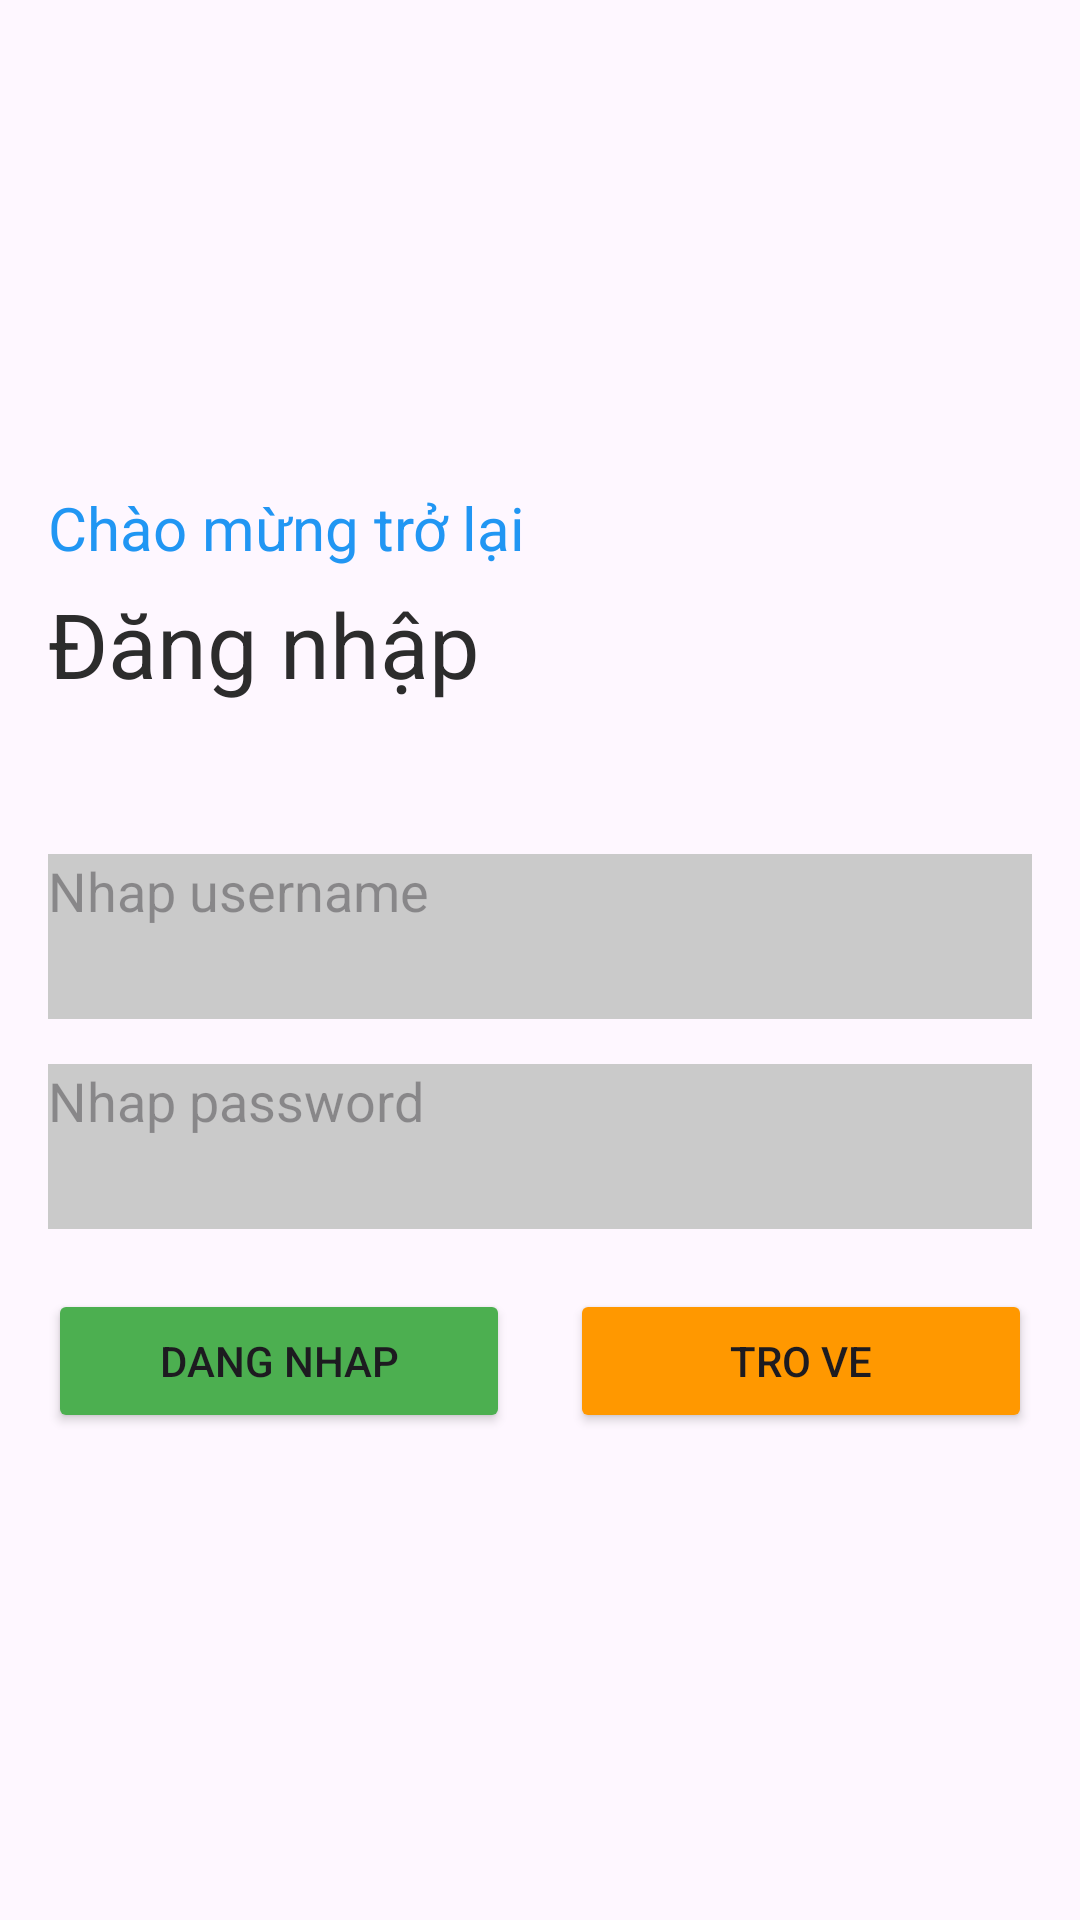

Here is an Android app screen rendered from its layout file. Give the layout XML and the strings, colors and styles it references.
<!-- AndroidManifest.xml: application theme Theme.AsmGD1_ph35172 -->
<!-- res/layout/activity_login.xml -->
<?xml version="1.0" encoding="utf-8"?>
<LinearLayout xmlns:android="http://schemas.android.com/apk/res/android"
    xmlns:app="http://schemas.android.com/apk/res-auto"
    xmlns:tools="http://schemas.android.com/tools"
    android:layout_width="match_parent"
    android:layout_height="match_parent"
    android:orientation="vertical"
    android:padding="16dp"
    android:gravity="center"
    tools:context=".Login">

    <TextView
        android:layout_width="match_parent"
        android:layout_height="wrap_content"
        android:text="@string/txt_chaomungbantrolai"
        android:textSize="20sp"
        android:textColor="#2196F3"/>

    <TextView
        android:layout_width="match_parent"
        android:layout_height="wrap_content"
        android:text="@string/txt_dangnhap"
        android:textSize="30sp"
        android:layout_marginTop="5dp"

        android:textColor="#2C2C2C"/>

    <EditText
        android:id="@+id/edt_username"
        android:layout_width="match_parent"
        android:layout_height="55dp"
        android:background="#CACACA"
        android:gravity="start"
        android:layout_marginTop="15dp"
        android:hint="Nhap username"/>

    <EditText
        android:id="@+id/edt_password"
        android:inputType="textPassword"
        android:layout_width="match_parent"
        android:layout_height="55dp"
        android:background="#CACACA"
        android:gravity="start"
        android:layout_marginTop="15dp"
        android:hint="Nhap password"/>


    <LinearLayout
        android:layout_width="match_parent"
        android:layout_height="wrap_content"
        android:layout_marginTop="20dp"
        android:orientation="horizontal">

        <Button
            android:id="@+id/btn_dangnhap"
            android:layout_width="0dp"
            android:layout_weight="1"
            android:layout_height="wrap_content"
            android:backgroundTint="#4CAF50"
            android:textAllCaps="true"
            android:layout_marginRight="10dp"
            android:text="Dang nhap"/>

        <Button
            android:id="@+id/btn_trove"
            android:layout_width="0dp"
            android:layout_marginLeft="10dp"
            android:layout_weight="1"
            android:layout_height="wrap_content"
            android:backgroundTint="#FF9800"
            android:textAllCaps="true"
            android:text="Tro ve"/>


    </LinearLayout>

</LinearLayout>
<!-- resources referenced by this layout -->
<resources>
  <string name="txt_chaomungbantrolai">Chào mừng trở lại</string>
  <string name="txt_dangnhap">Đăng nhập\n</string>
  <style name="Theme.AsmGD1_ph35172" parent="Base.Theme.AsmGD1_ph35172" />
  <style name="Base.Theme.AsmGD1_ph35172" parent="Theme.Material3.DayNight.NoActionBar">
          
          
      </style>
</resources>
